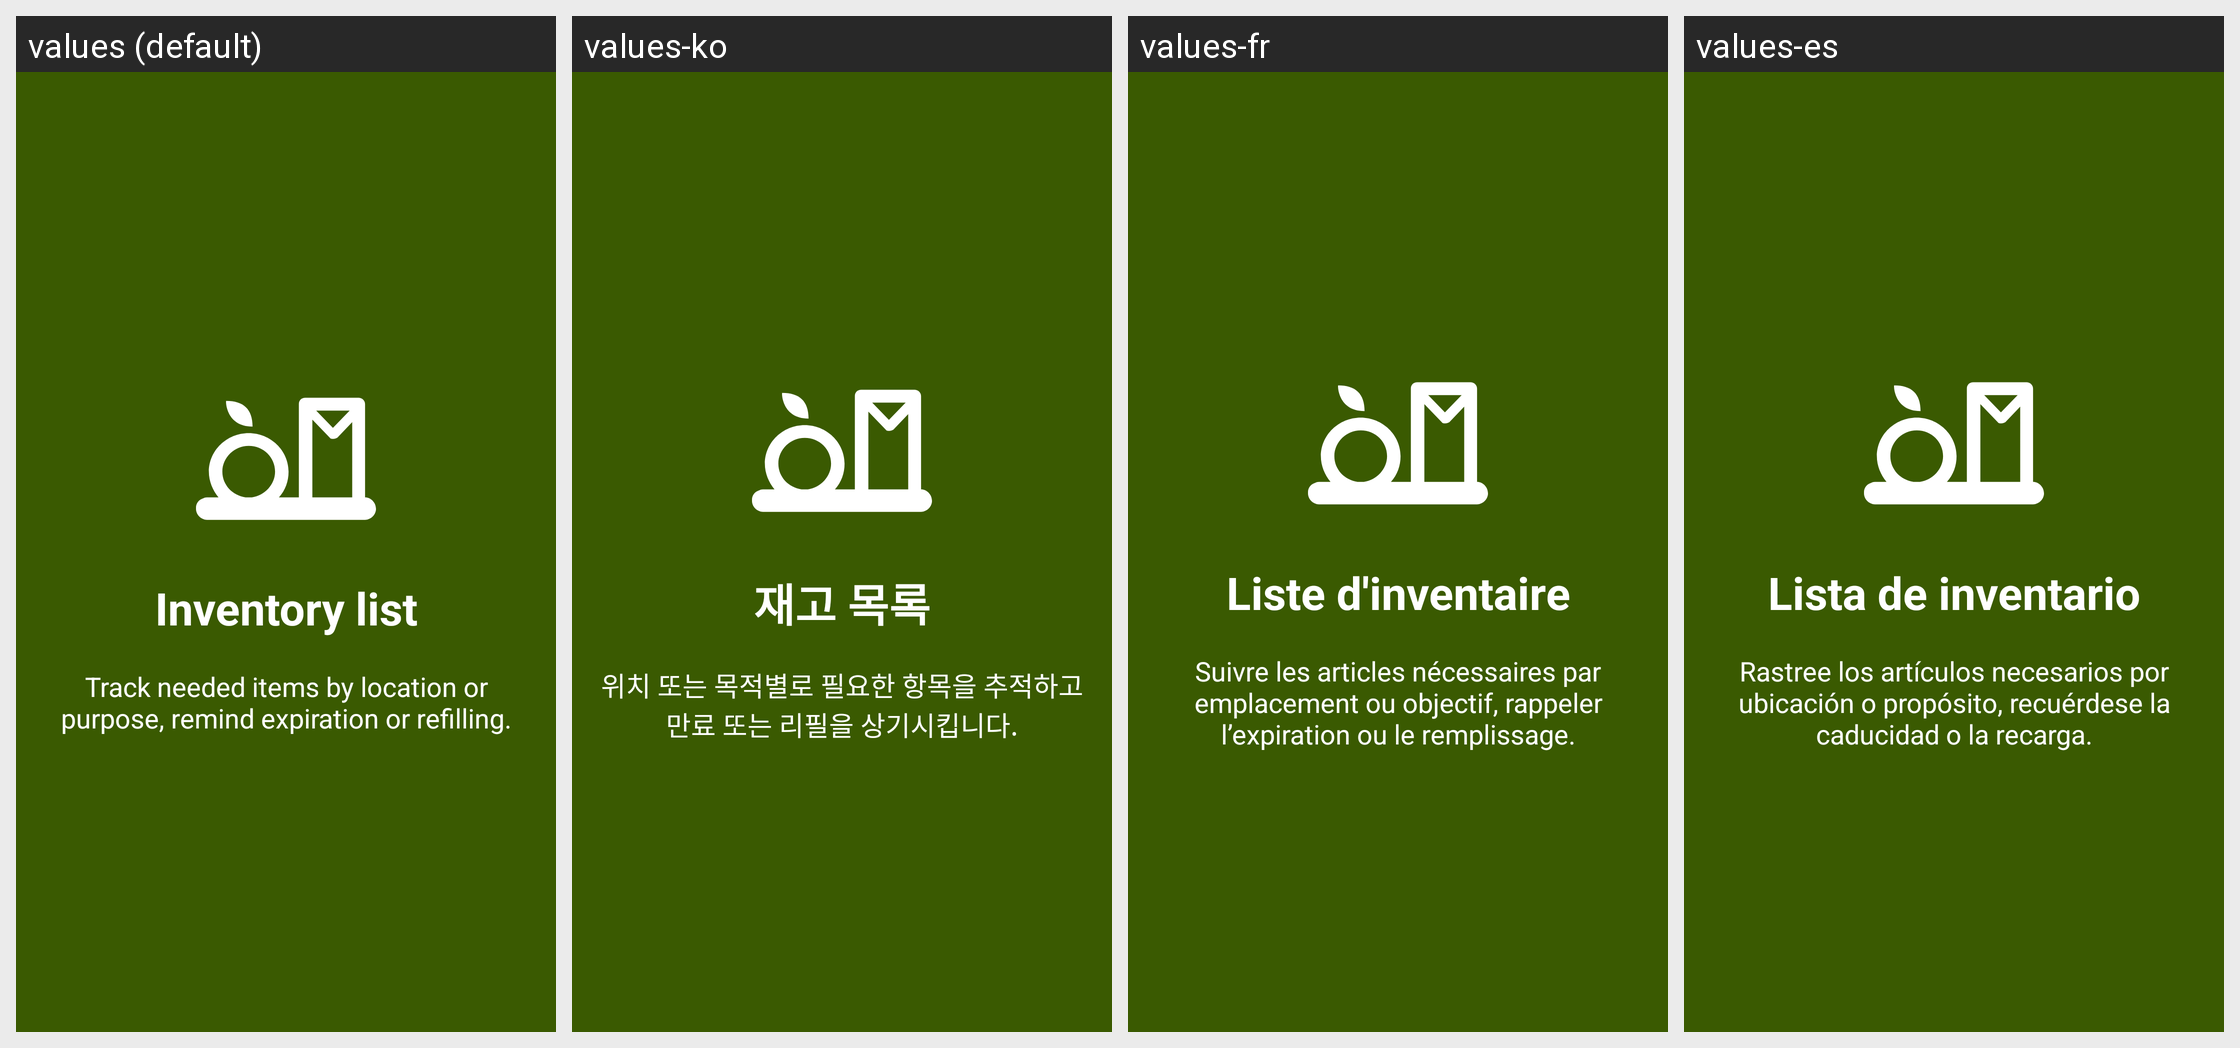

For this localized Android screen grid, give each drawn string resource with its value in every locale shown.
Android screen res/layout/welcome_slide3.xml rendered under 4 locales, left to right: values (default), values-ko, values-fr, values-es. Device: Nexus 5 (rendered at 1080×1920; each locale shown at half size, 540×960, under a caption strip naming it); theme AppTheme.
Other locales in the repository, not shown: values-de, values-ja, values-pt, values-ru, values-vi.
Strings drawn on this screen, with the default value and each locale's value (text and hints the layout hard-codes, and strings that could not be matched under every locale, appear in the picture but are not listed):

slide_3_title
  values: Inventory list
  values-ko: 재고 목록
  values-fr: Liste d'inventaire
  values-es: Lista de inventario

slide_3_desc
  values: Track needed items by location or purpose, remind expiration or refilling.
  values-ko: 위치 또는 목적별로 필요한 항목을 추적하고 만료 또는 리필을 상기시킵니다.
  values-fr: Suivre les articles nécessaires par emplacement ou objectif, rappeler l’expiration ou le remplissage.
  values-es: Rastree los artículos necesarios por ubicación o propósito, recuérdese la caducidad o la recarga.
